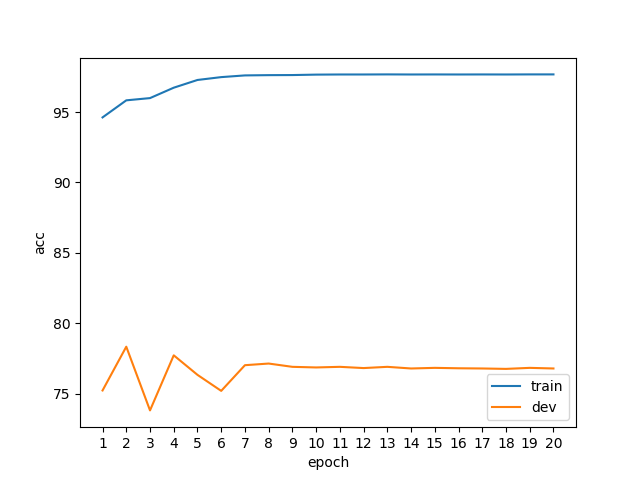

The table this chart was drawn from, first rows:
epoch, phase, acc
1, train, 94.62
1, dev, 75.22
2, train, 95.84
2, dev, 78.33
3, train, 96
3, dev, 73.8
4, train, 96.73
4, dev, 77.72
5, train, 97.28
5, dev, 76.33
6, train, 97.49
6, dev, 75.19
7, train, 97.61
7, dev, 77.02
8, train, 97.63
8, dev, 77.13
9, train, 97.63
9, dev, 76.9
10, train, 97.66
10, dev, 76.85
11, train, 97.67
11, dev, 76.9
12, train, 97.67
12, dev, 76.81
13, train, 97.68
13, dev, 76.9
14, train, 97.67
14, dev, 76.78
15, train, 97.68
15, dev, 76.83
16, train, 97.67
16, dev, 76.8
17, train, 97.68
17, dev, 76.78
18, train, 97.67
18, dev, 76.75
19, train, 97.68
19, dev, 76.83
20, train, 97.68
20, dev, 76.78
